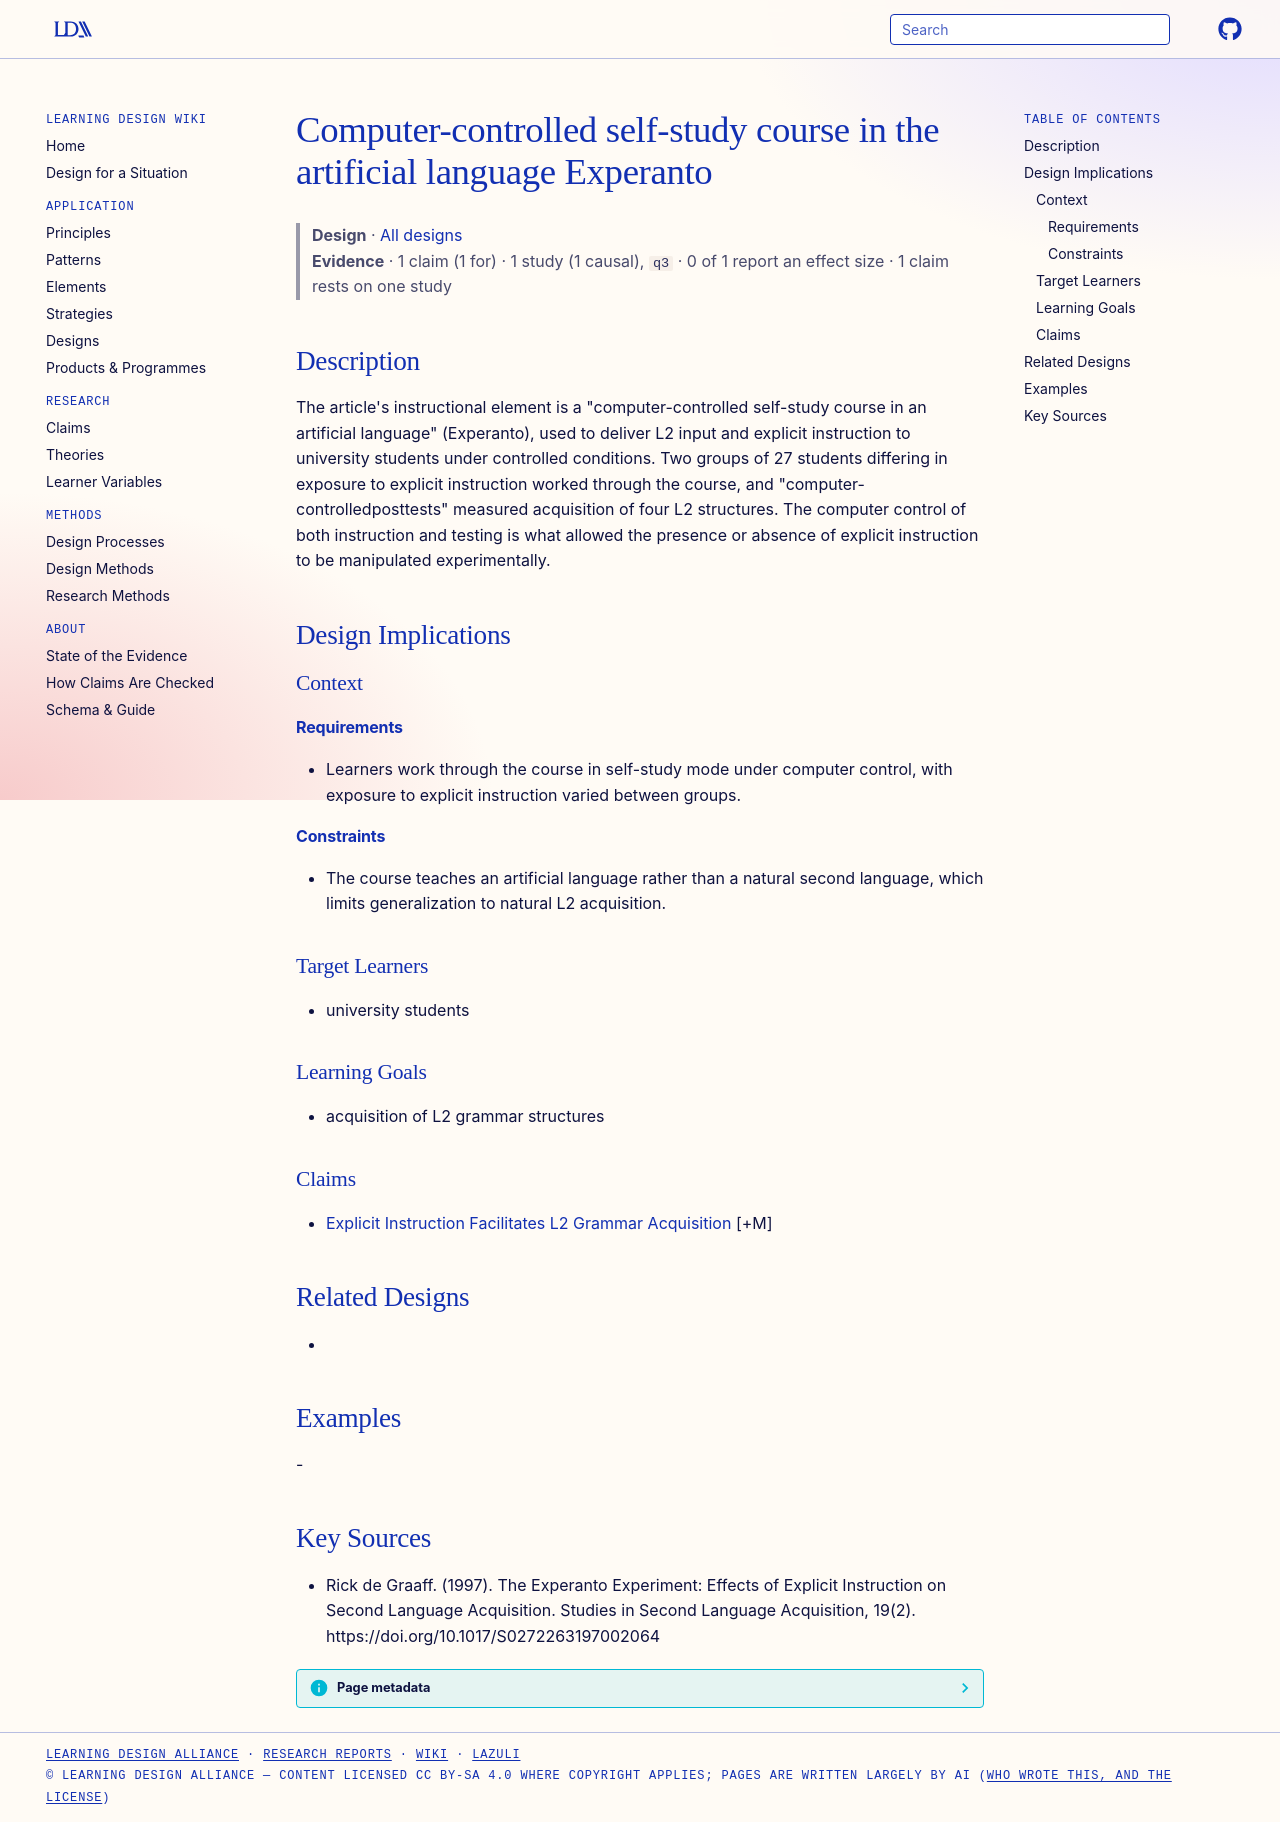

repository: Learning-Design-Alliance/learning-wiki · page: designs/experanto-computer-controlled-self-study-course/index.html · generator: mkdocs

---
type: design
id: experanto-computer-controlled-self-study-course
title: Computer-controlled self-study course in the artificial language Experanto
description: "The article's instructional element is a \"computer-controlled self-study course in an artificial language\" (Experanto), used to deliver L2 input and explicit instruction to university students under controlled conditi..."
status: review
generated:
  by: "process:settle-candidates"
  at: 2026-10-15
sources:
  - id: rick-de-graaff-1997
    resource: "https://doi.org/10.1017/S0272263197002064"
    title: "Rick de Graaff. (1997). The Experanto Experiment: Effects of Explicit Instruction on Second Language Acquisition. Studies in Second Language Acquisition, 19(2). https://doi.org/10.1017/S0272263197002064"
    author: Rick de Graaff
---

# Computer-controlled self-study course in the artificial language Experanto

> **Design** · [All designs](index.md)
> **Evidence** · 1 claim (1 for) · 1 study (1 causal), `q3` · 0 of 1 report an effect size · 1 claim rests on one study

## Description
The article's instructional element is a "computer-controlled self-study course in an artificial language" (Experanto), used to deliver L2 input and explicit instruction to university students under controlled conditions. Two groups of 27 students differing in exposure to explicit instruction worked through the course, and "computer-controlledposttests" measured acquisition of four L2 structures. The computer control of both instruction and testing is what allowed the presence or absence of explicit instruction to be manipulated experimentally.

## Design Implications

### Context
#### Requirements
- Learners work through the course in self-study mode under computer control, with exposure to explicit instruction varied between groups.
#### Constraints
- The course teaches an artificial language rather than a natural second language, which limits generalization to natural L2 acquisition.

### Target Learners
- university students

### Learning Goals
- acquisition of L2 grammar structures

### Claims
- [Explicit Instruction Facilitates L2 Grammar Acquisition](../claims/explicit-instruction-facilitates-l2-grammar-acquisition.md) [+M]

## Related Designs
- 

## Examples
-

## Key Sources
- Rick de Graaff. (1997). The Experanto Experiment: Effects of Explicit Instruction on Second Language Acquisition. Studies in Second Language Acquisition, 19(2). https://doi.org/10.1017/S0272263197002064
